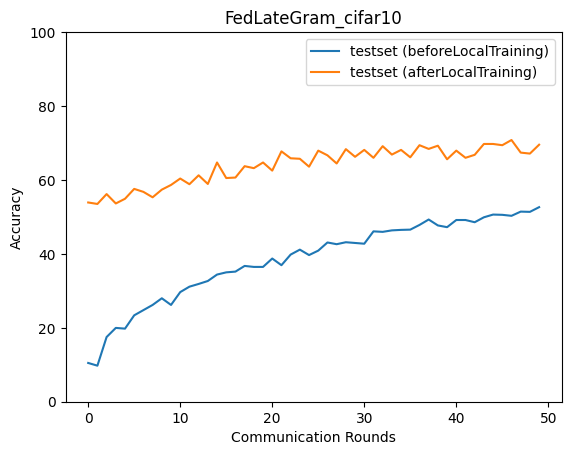

Values plotted in this chart, from the file beside it:
epoch, accuracy_test_before, macro_f1_test_before, macro_precision_test_before, macro_recall_test_before, accuracy_test_after, macro_f1_test_after, macro_precision_test_after, macro_recall_test_after
0, 10.49, 2.886, 2.045, 9.79, 53.91, 53.44, 54.94, 53.85
1, 9.753, 3.616, 9.34, 11.16, 53.51, 52.61, 57.17, 53.75
2, 17.5, 12.03, 15.44, 18.8, 56.18, 55.48, 57.09, 55.96
3, 19.97, 16.25, 20.97, 21.17, 53.64, 53.84, 57.92, 53.84
4, 19.77, 16.08, 29.31, 21.1, 54.91, 53.99, 57.17, 54.95
5, 23.38, 21.12, 25.25, 24.71, 57.58, 57.4, 60.01, 57.88
6, 24.78, 20.28, 24.21, 25.91, 56.78, 56.2, 58.67, 56.64
7, 26.19, 21.42, 22.57, 27.4, 55.31, 54.7, 59.68, 55.69
8, 27.99, 23.4, 26.07, 29.37, 57.38, 57.04, 59.36, 57.43
9, 26.19, 22.45, 26.32, 27.43, 58.65, 58.18, 60.64, 58.8
10, 29.66, 24.82, 25.4, 31.04, 60.39, 58.96, 61.76, 60.65
11, 31.13, 26.1, 36.15, 32.53, 58.85, 58.39, 61.61, 59.04
12, 31.86, 28.18, 33.69, 33.14, 61.26, 60.47, 62.08, 61.3
13, 32.67, 28.38, 36.03, 33.83, 58.92, 58.8, 61.9, 59.17
14, 34.4, 29.69, 47.3, 35.74, 64.73, 64.67, 66.01, 64.66
15, 35, 30.51, 37.37, 36.31, 60.52, 60.22, 63.48, 60.63
16, 35.2, 30.62, 47.91, 36.54, 60.65, 60.45, 62.84, 60.79
17, 36.74, 32.27, 46.44, 38.08, 63.73, 63.72, 64.98, 63.72
18, 36.47, 31.3, 46.56, 37.78, 63.19, 63, 64.79, 63.4
19, 36.47, 32.1, 46.56, 37.75, 64.73, 64.15, 65.8, 64.48
20, 38.74, 34.88, 49.96, 39.98, 62.53, 62.33, 65.41, 62.49
21, 36.94, 33.39, 47.39, 38.2, 67.74, 67.41, 69.27, 67.78
22, 39.81, 35.15, 45.44, 41.1, 65.87, 65.29, 67.82, 65.95
23, 41.15, 37.41, 47.13, 42.43, 65.73, 65.69, 67.5, 65.72
24, 39.68, 35.36, 45.16, 40.88, 63.59, 62.63, 65.09, 63.78
25, 40.88, 38.18, 49.16, 42.23, 67.94, 67.87, 69.12, 67.98
26, 43.09, 39.7, 46.4, 44.29, 66.67, 67.02, 68.82, 66.58
27, 42.62, 39.79, 49.22, 43.66, 64.46, 64.08, 65.73, 64.43
28, 43.15, 40.79, 50.91, 44.24, 68.34, 68.22, 69.06, 68.12
29, 42.95, 40.41, 51.87, 44.08, 66.27, 66.28, 68.46, 66.41
30, 42.75, 40.72, 52.47, 44.04, 68.14, 68.01, 69.21, 68.21
31, 46.09, 43.7, 53.39, 47.23, 66, 65.75, 67.33, 65.94
32, 45.96, 44.59, 49.03, 46.96, 69.14, 68.72, 69.7, 69.18
33, 46.36, 44.37, 53.32, 47.38, 66.87, 66.58, 68.89, 66.38
34, 46.49, 44.37, 50.95, 47.41, 68.14, 67.45, 68.83, 68.39
35, 46.56, 44.2, 53.08, 47.66, 66.13, 65.92, 67.13, 66.23
36, 47.83, 45.74, 52.63, 48.82, 69.41, 69.21, 69.78, 69.05
37, 49.3, 48.38, 52.71, 50.06, 68.4, 68.28, 69.65, 68.46
38, 47.7, 45.45, 53.26, 48.76, 69.27, 68.93, 69.75, 69.24
39, 47.23, 45.1, 51.52, 48.19, 65.6, 65.28, 67.37, 65.9
40, 49.16, 47.2, 53.02, 50.13, 67.94, 67.49, 68.78, 68.03
41, 49.16, 46.9, 52.33, 50.07, 66, 66.26, 68.99, 66.22
42, 48.56, 46.46, 53.83, 49.64, 66.8, 66.58, 67.06, 66.44
43, 49.9, 47.82, 55.39, 50.73, 69.74, 69.13, 69.44, 69.61
44, 50.63, 48.72, 56, 51.56, 69.74, 69.55, 70.43, 69.76
45, 50.57, 48.79, 54.3, 51.47, 69.41, 69.25, 70.19, 69.47
46, 50.3, 48.23, 52.44, 51.26, 70.81, 70.66, 71.8, 70.71
47, 51.44, 49.93, 56.01, 52.24, 67.4, 67.06, 69.56, 67.56
48, 51.37, 49.33, 54.54, 52.3, 67.13, 66.8, 68.33, 67.16
49, 52.64, 51.44, 55.19, 53.46, 69.54, 69.15, 70.05, 69.45
